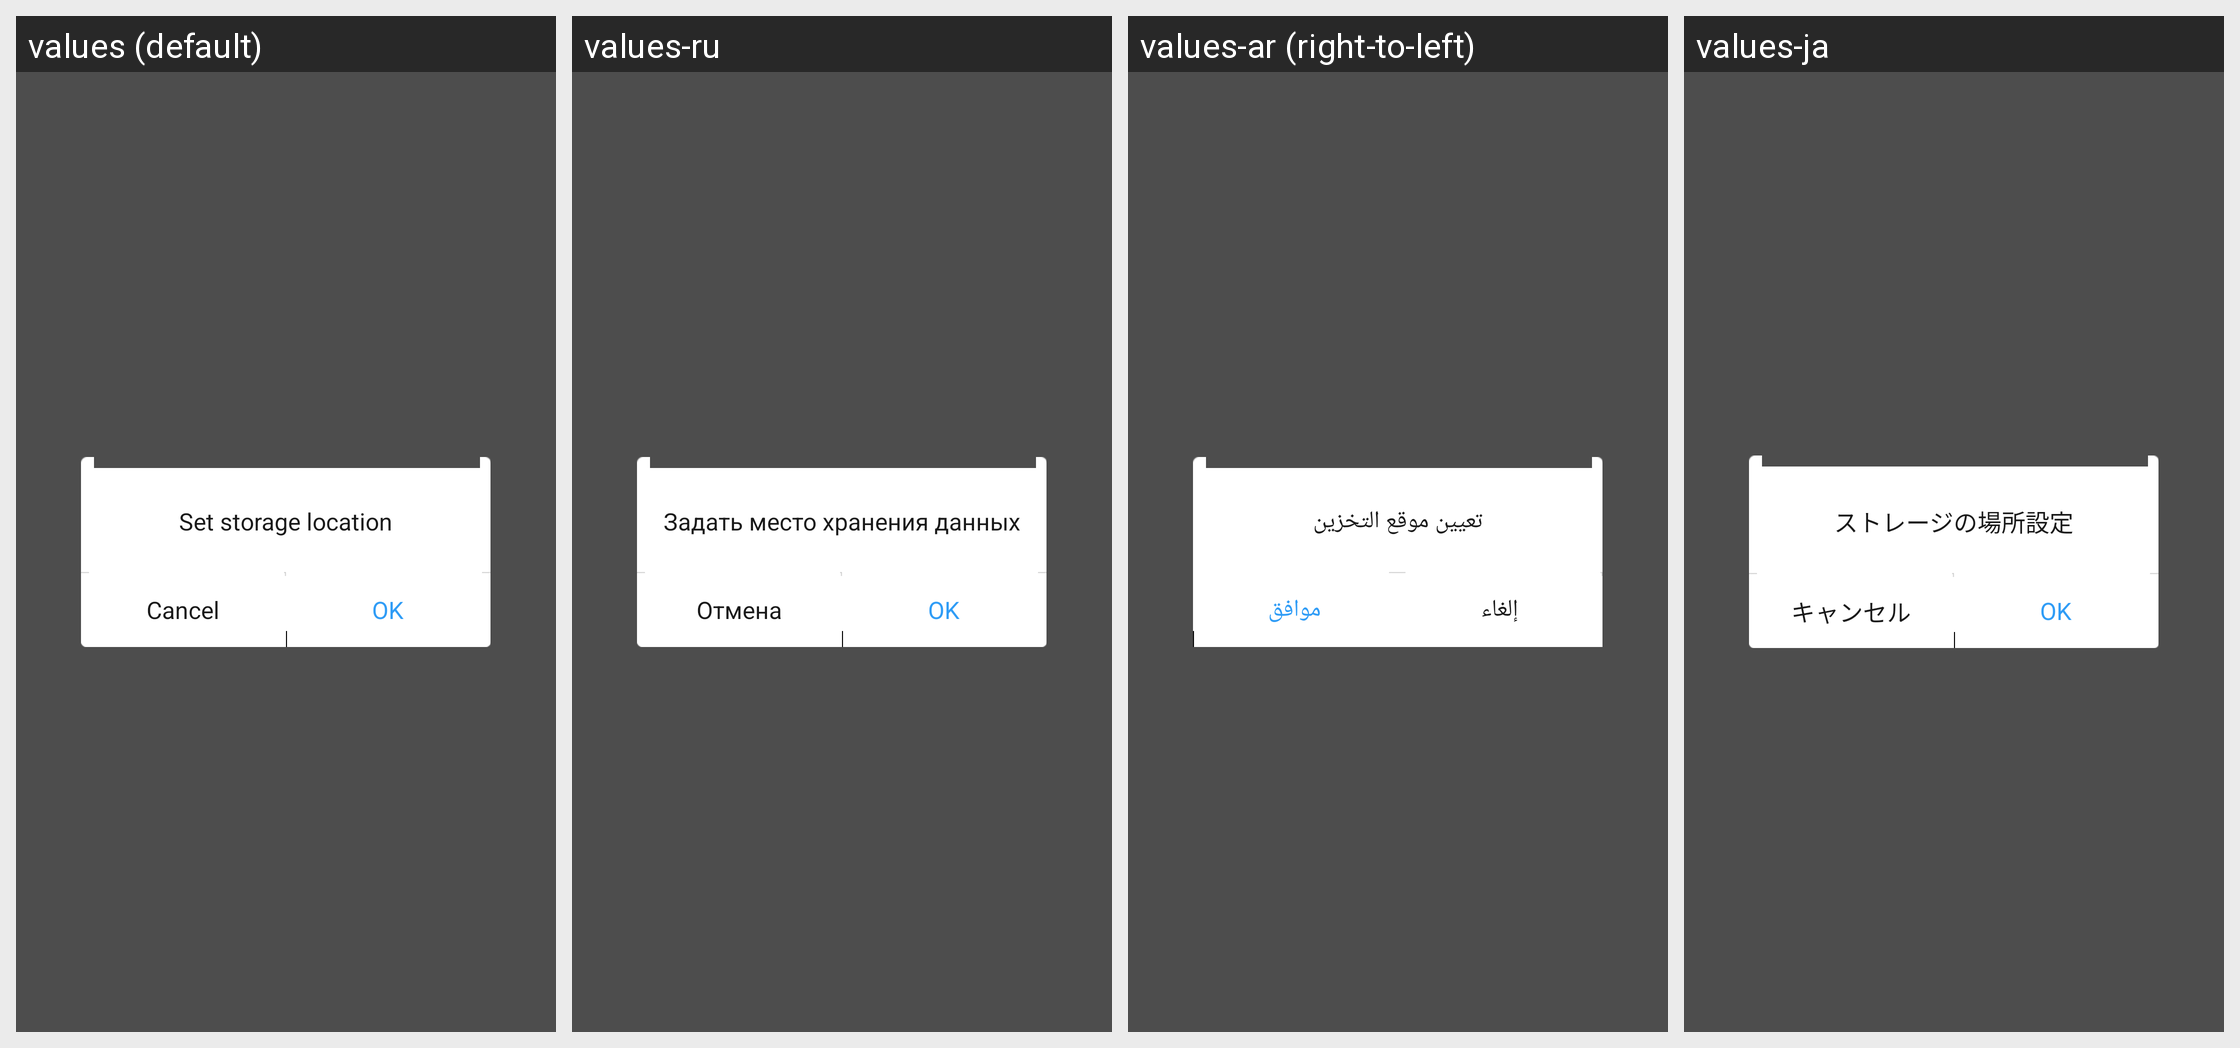

The same Android screen rendered under several of its app's locales, left to right. List the strings drawn on it with the default value and each locale's translation.
Android screen res/layout/setting_storage_set.xml rendered under 4 locales, left to right: values (default), values-ru, values-ar (right-to-left), values-ja. Device: Nexus 5 (rendered at 1080×1920; each locale shown at half size, 540×960, under a caption strip naming it); theme Theme.MaterialComponents.DayNight.NoActionBar.
Other locales in the repository, not shown: values-bg, values-bn, values-cs, values-de, values-el, values-es, values-et, values-fa, values-fi, values-fr, values-hi, values-hr, values-hu, values-in, values-it, values-iw, values-ko, values-lt, values-lv, values-ms, values-pl, values-pt-rBR, values-pt-rPT, values-ro, values-sk, values-sl, values-sr, values-th, values-tr, values-uk, values-vi, values-zh-rCN, values-zh-rHK, values-zh-rTW.
Strings drawn on this screen, with the default value and each locale's value (text and hints the layout hard-codes, and strings that could not be matched under every locale, appear in the picture but are not listed):

setting_storage_set_title
  values: Set storage location
  values-ru: Задать место хранения данных
  values-ar: تعيين موقع التخزين
  values-ja: ストレージの場所設定

common_operate_cancel
  values: Cancel
  values-ru: Отмена
  values-ar: إلغاء
  values-ja: キャンセル

common_operate_ok
  values: OK
  values-ru: OK
  values-ar: موافق
  values-ja: OK
